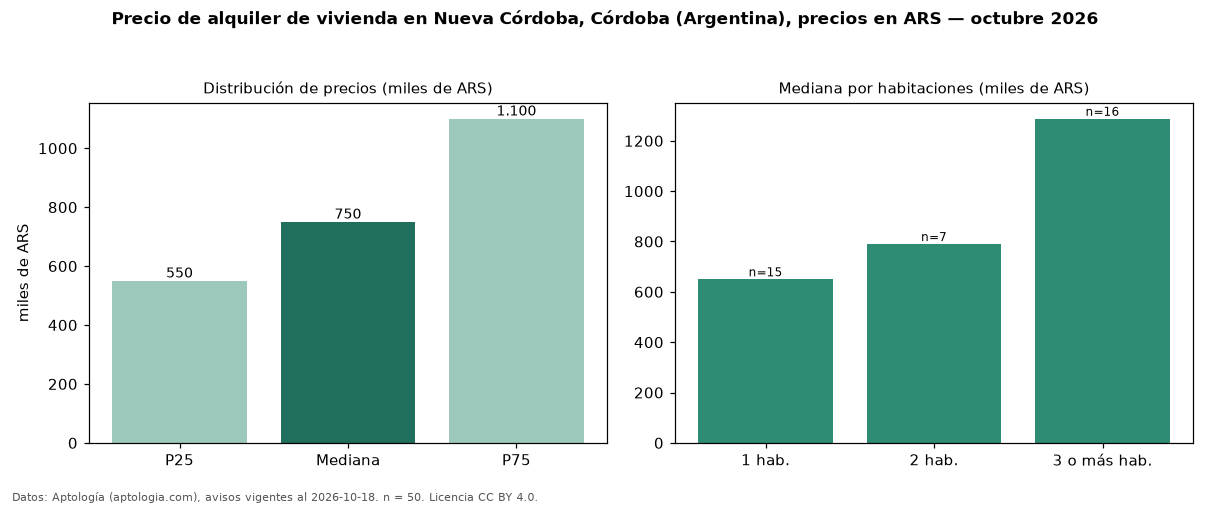

Source data for this figure (header and first rows):
seccion, metrica, valor, moneda, n
precio, p25, 550000, ARS, 50
precio, mediana, 750000, ARS, 50
precio, p75, 1100000, ARS, 50
precio, minimo, 400000, ARS, 50
precio, maximo, 3500000, ARS, 50
m2, mediana_precio_m2, 15263, ARS, 49
m2, area_mediana_m2, 47.5, m2, 49
banos, mediana_banos, 1.0, , 
habitaciones, 1, 650000, ARS, 15
habitaciones, 2, 790000, ARS, 7
habitaciones, 3+, 1287500, ARS, 16
fuente, fecha_datos, 2026-10-18, , 
fuente, atribucion, https://www.aptologia.com/ar/alquiler/co…, , 
fuente, licencia, CC BY 4.0, , 
